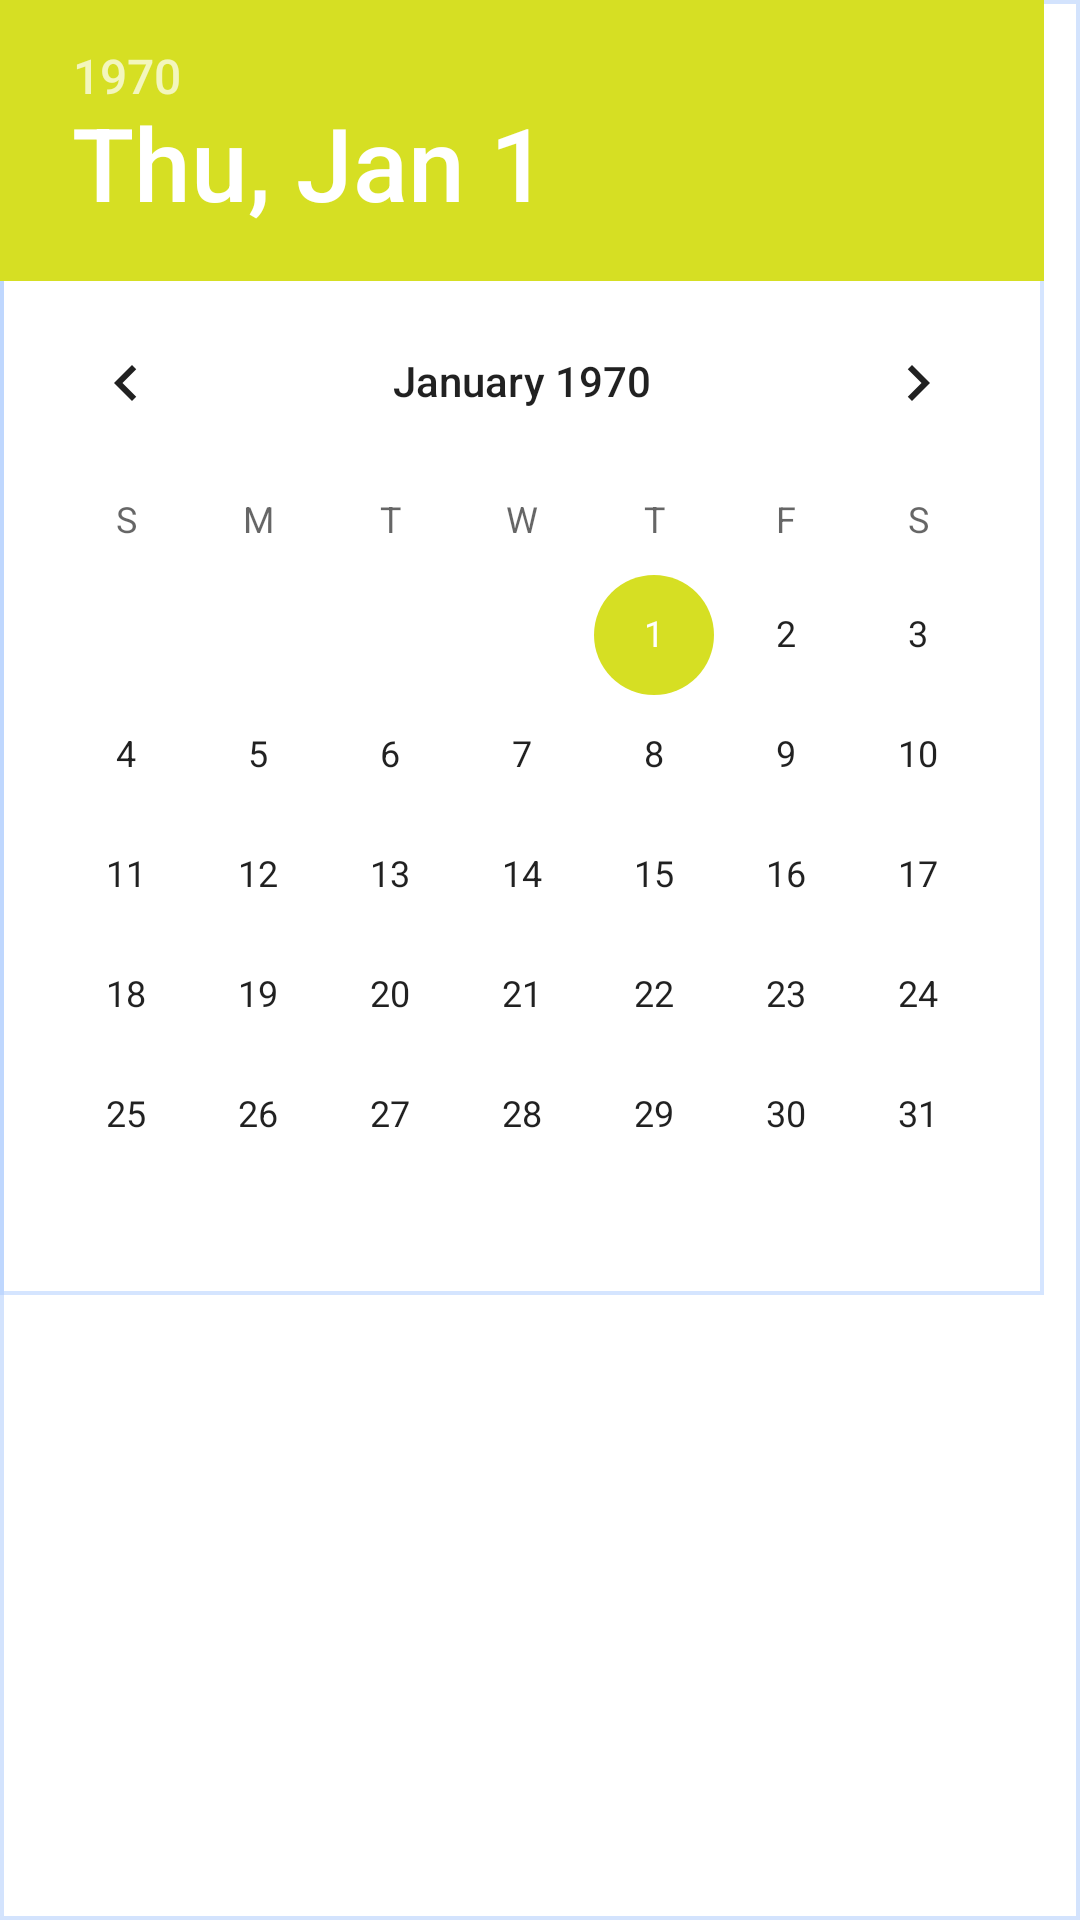

Android layout source for this screen:
<!-- AndroidManifest.xml: application theme AppTheme -->
<!-- res/layout/activity_date_time.xml -->
<?xml version="1.0" encoding="utf-8"?>
<LinearLayout xmlns:android="http://schemas.android.com/apk/res/android"
    xmlns:app="http://schemas.android.com/apk/res-auto"
    xmlns:tools="http://schemas.android.com/tools"
    android:id="@+id/layout_date"
    android:layout_width="200dp"
    android:layout_height="wrap_content"
    android:orientation="vertical"
    android:background="@drawable/borderdate"
    tools:context="com.example.sam.leceladon_managing_10.Inventaire.DateTime">

    <RelativeLayout
        android:id="@+id/layout_orderbyalph"
        android:layout_width="wrap_content"
        android:layout_height="wrap_content"
        android:background="@drawable/borderdate">


        <DatePicker
            android:layout_width="wrap_content"
            android:layout_height="wrap_content"
            android:layout_centerHorizontal="true"
            android:layout_gravity="center"
            android:text="@string/txt_order_date"
            android:textColor="#000000"
            android:textSize="12sp"
            android:textStyle="bold"></DatePicker>

    </RelativeLayout>
    

</LinearLayout>
<!-- resources referenced by this layout -->
<resources>
  <!-- drawable borderdate (drawable) -->
  <?xml version="1.0" encoding="utf-8"?>
  <layer-list xmlns:android="http://schemas.android.com/apk/res/android">
       <item>
              <shape android:shape="rectangle">
                  <solid android:color="#7faacaFF" />
              </shape>
          </item>
          <item android:left="1.5dp" android:right="1.5dp"  android:top="1.5dp"  android:bottom="1.5dp" >
              <shape android:shape="rectangle">
                  <solid android:color="#FFFFFF" />
              </shape>
          </item>
      </layer-list>
  <string name="txt_order_date">Par date</string>
  <style name="AppTheme" parent="Theme.AppCompat.Light.NoActionBar">
          
          <item name="colorPrimary">@color/colorPrimary</item>
          <item name="android:textColorHint">@color/colorBgOppos</item>
          <item name="colorPrimaryDark">@color/colorPrimaryDark</item>
          <item name="colorAccent">@color/colorAccent</item>
  
      </style>
  <color name="colorPrimary">#3F51B5</color>
  <color name="colorBgOppos">#ffffff</color>
  <color name="colorPrimaryDark">#303F9F</color>
  <color name="colorAccent">#d6df23</color>
</resources>
